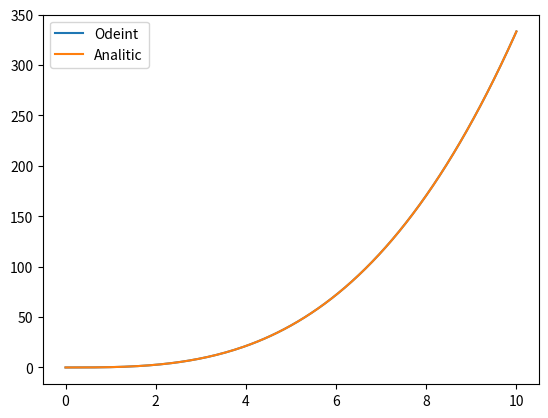
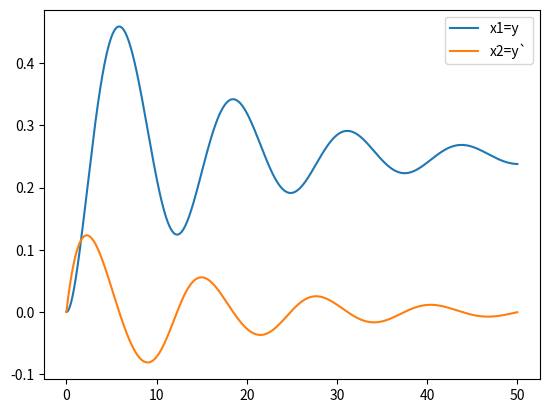

Source code (Python) for these figures, in order:
import numpy as np
import matplotlib.pyplot as plt
from scipy.integrate import odeint

def simpleModel(x,t):
    return t*t

def zadanie1(active):
    if active:
        t = np.linspace(0, 10, 201)
        inted=odeint(simpleModel,y0=[0],t=t)
        c=0
        analitic=1/3*np.power(t,3)
        plt.figure('y`=t^2')
        plt.plot(t,inted,label='Odeint')
        plt.plot(t,analitic,label='Analitic')
        plt.legend()
        plt.show()

def model(x,t,k,w,xi):
    x1=x[0]
    x2=x[1]
    ddy=-2*xi*x2/w-np.sqrt(x1)/w+k/np.power(w,2)
    return [x2,ddy]

def zadanie2(active):
    if active:
        k=2
        w=4
        xi=0.25
        t = np.linspace(0, 50, 1001)
        modelInt = odeint(model, y0=[0,0], t=t,args=(k,w,xi))
        plt.figure('Second order model')
        plt.plot(t,modelInt[:,0],label='x1=y')
        plt.plot(t,modelInt[:,1],label='x2=y`')
        plt.legend()
        plt.show()

if __name__ == '__main__':
    zadanie1(True)
    zadanie2(True)